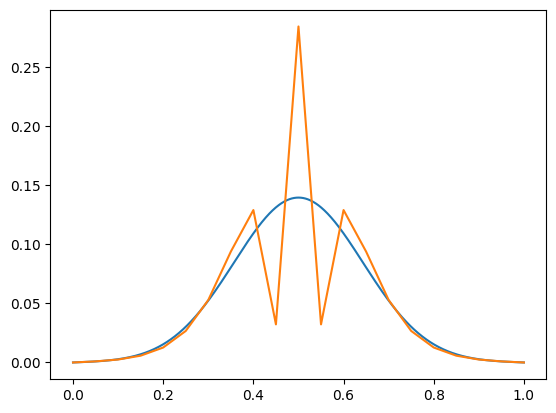

The data file committed next to this chart (first rows):
x, u
0, 0
0.05, 0.0009181
0.1, 0.00249
0.15, 0.005758
0.2, 0.01267
0.25, 0.0267
0.3, 0.05288
0.35, 0.09387
0.4, 0.129
0.45, 0.03226
0.5, 0.2845
0.55, 0.03226
0.6, 0.129
0.65, 0.09387
0.7, 0.05288
0.75, 0.0267
0.8, 0.01267
0.85, 0.005758
0.9, 0.00249
0.95, 0.0009181
1, 0
